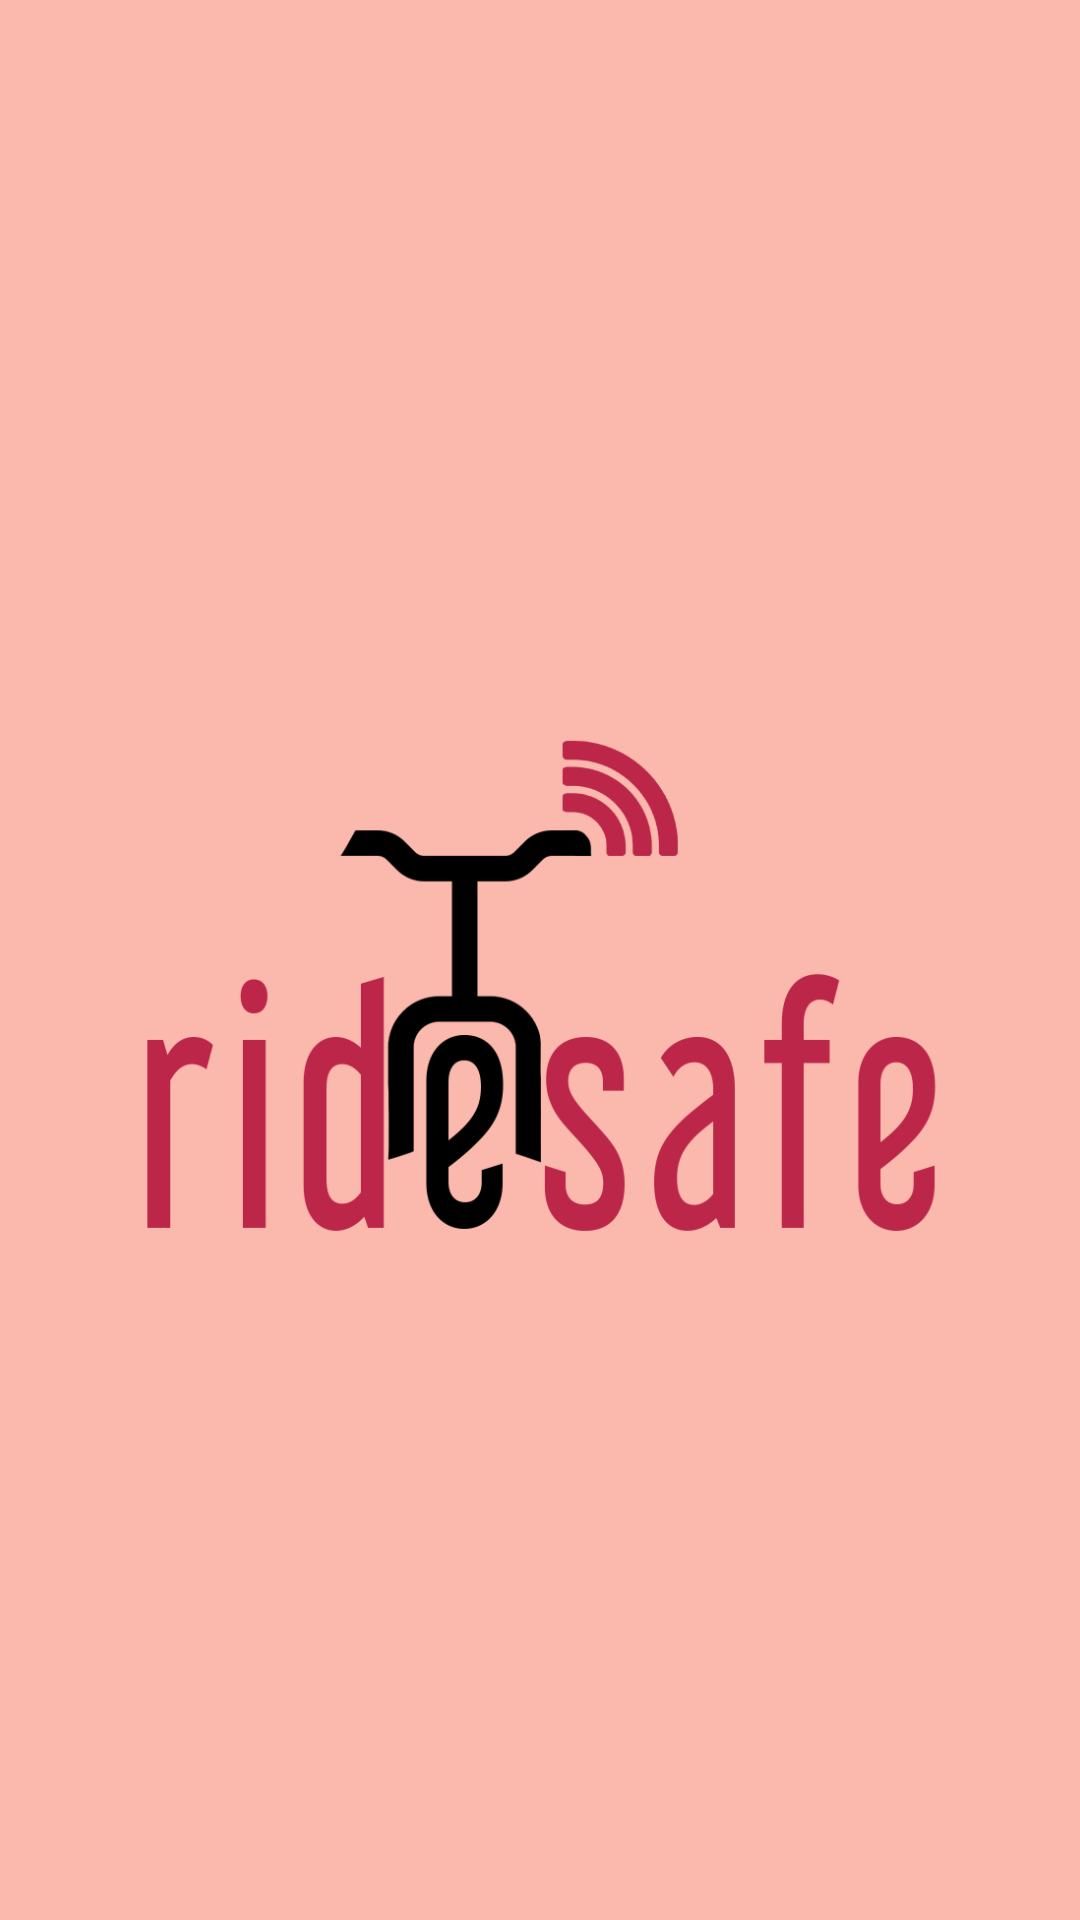

Write the Android layout XML for this screen, with the resource values it uses.
<!-- AndroidManifest.xml: application theme Theme.RideSafeV2 -->
<!-- res/layout/nav_header.xml -->
<?xml version="1.0" encoding="utf-8"?>
<androidx.constraintlayout.widget.ConstraintLayout xmlns:android="http://schemas.android.com/apk/res/android"
    xmlns:app="http://schemas.android.com/apk/res-auto"
    xmlns:tools="http://schemas.android.com/tools"
    android:id="@+id/navHeader"
    android:layout_width="match_parent"
    android:layout_height="250dp"
    android:background="@color/navheader"
    android:padding="16dp"
    android:theme="@style/ThemeOverlay.AppCompat.Dark">

    <ImageView
        android:id="@+id/header_img"
        android:layout_width="wrap_content"
        android:layout_height="wrap_content"
        android:layout_marginTop="50dp"
        android:scaleType="centerInside"
        app:layout_constraintBottom_toBottomOf="parent"
        app:layout_constraintEnd_toEndOf="parent"
        app:layout_constraintStart_toStartOf="parent"
        app:layout_constraintTop_toTopOf="parent"
        app:srcCompat="@drawable/logo" />
</androidx.constraintlayout.widget.ConstraintLayout>
<!-- resources referenced by this layout -->
<resources>
  <color name="navheader">#FBB8AC</color>
  <!-- drawable logo: png bitmap (drawable-v24, 49152 bytes) -->
  <style name="Theme.RideSafeV2" parent="Theme.MaterialComponents.DayNight.DarkActionBar">
          
          <item name="colorPrimary">@color/colorPrimary</item>
          <item name="colorPrimaryDark">@color/colorPrimaryDark</item>
          <item name="colorAccent">@color/colorAccent</item>
          <item name="android:textColorPrimary">@color/textColorPrimary</item>
      </style>
  <color name="colorPrimary">#BB2649</color>
  <color name="colorPrimaryDark">#BB2649</color>
  <color name="colorAccent">@color/textColorPrimary</color>
  <color name="textColorPrimary">#442C2E</color>
</resources>
